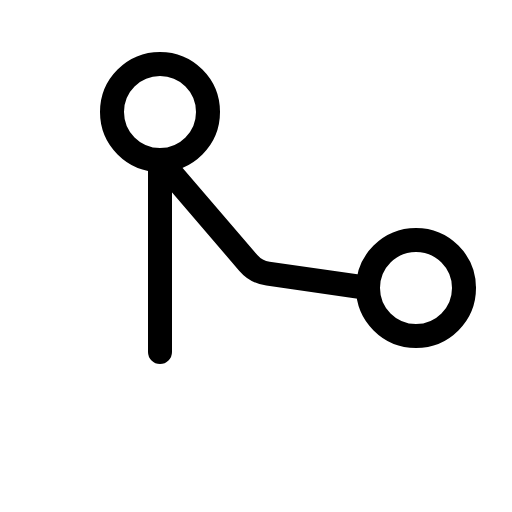
t = 0.00 s
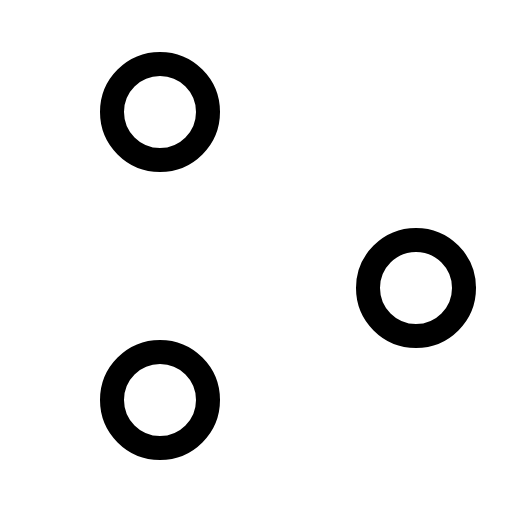
t = 0.90 s
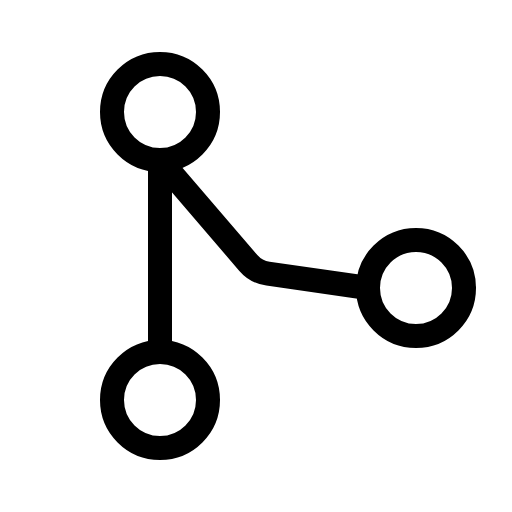
t = 1.28 s
t = 1.65 s: frame unchanged from t = 1.28 s, image omitted
t = 2.03 s: frame unchanged from t = 1.28 s, image omitted

The animated SVG that drew these frames (rendered in a browser with its animation timeline set to each time). Animation: 1 CSS @keyframes rule; one cycle of 2.40 s, repeats indefinitely.

<svg xmlns="http://www.w3.org/2000/svg" viewBox="0 0 256 256">
  <style>
    .draw-line {
      stroke-dasharray: 2000;
      stroke-dashoffset: 0;
    }
    svg:hover .draw-line {
      animation: phosphor-draw-in 1.5s ease-in-out infinite;
    }
    @keyframes phosphor-draw-in {
      0%   { stroke-dashoffset: 2000; }
      100% { stroke-dashoffset: 0; }
    }
  </style><rect width="256" height="256" fill="none"/><circle cx="80" cy="200" r="24" fill="none" stroke="currentColor" stroke-linecap="round" stroke-linejoin="round" stroke-width="12" class="draw-line" pathLength="1" style="animation-delay: 0s"/><circle cx="80" cy="56" r="24" fill="none" stroke="currentColor" stroke-linecap="round" stroke-linejoin="round" stroke-width="12" class="draw-line" pathLength="1" style="animation-delay: 0.3s"/><circle cx="208" cy="144" r="24" fill="none" stroke="currentColor" stroke-linecap="round" stroke-linejoin="round" stroke-width="12" class="draw-line" pathLength="1" style="animation-delay: 0.6s"/><path d="M184,144l-50-7.15a16,16,0,0,1-9.88-5.42L80,80v96" fill="none" stroke="currentColor" stroke-linecap="round" stroke-linejoin="round" stroke-width="12" class="draw-line" pathLength="1" style="animation-delay: 0.9s"/></svg>
